Dataset: dataset (GitHub, linear26/diabetic-retinopathy). Classes: exudates, hemorrhages, hemorrhages and exudates, normal.

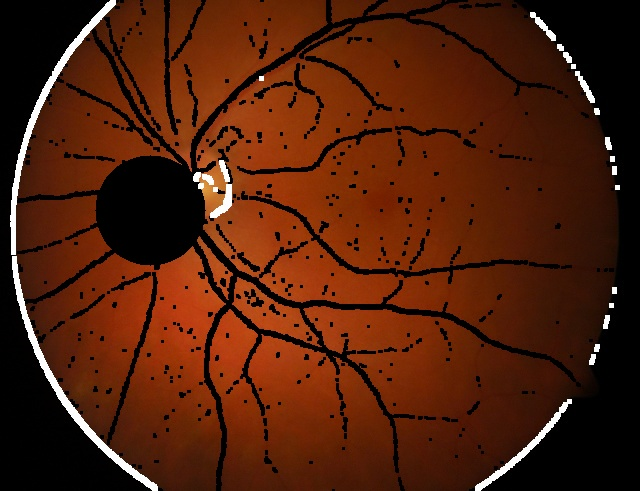
Label: exudates

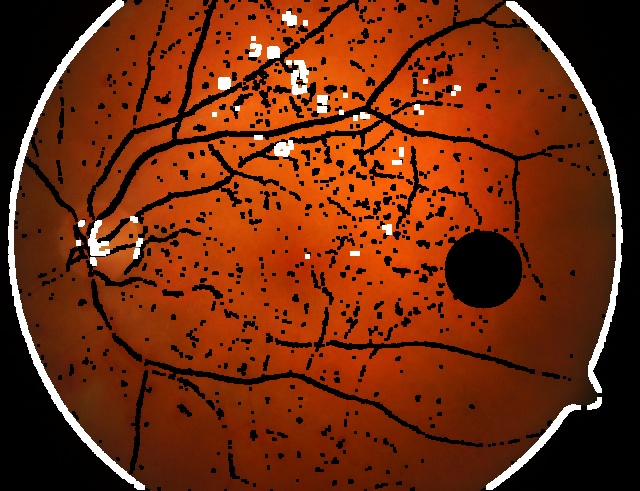
Label: hemorrhages and exudates

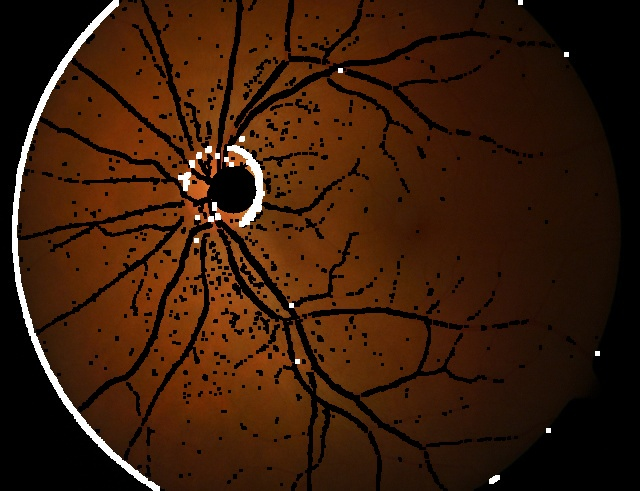
Label: normal

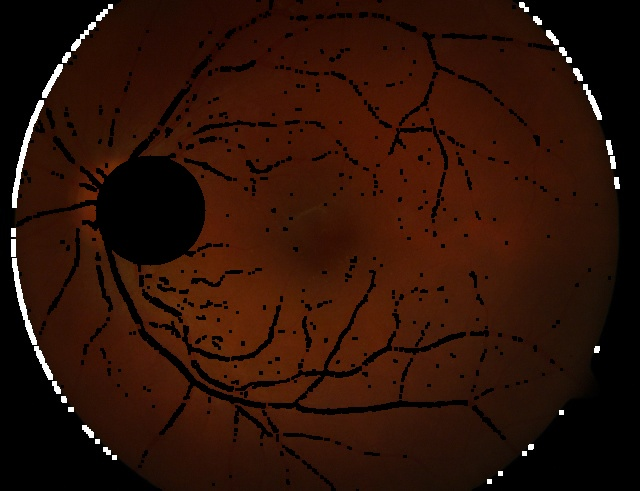
Label: exudates

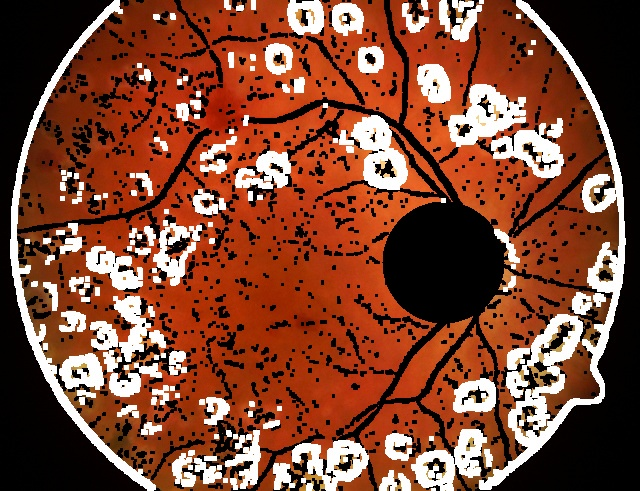
Label: hemorrhages and exudates

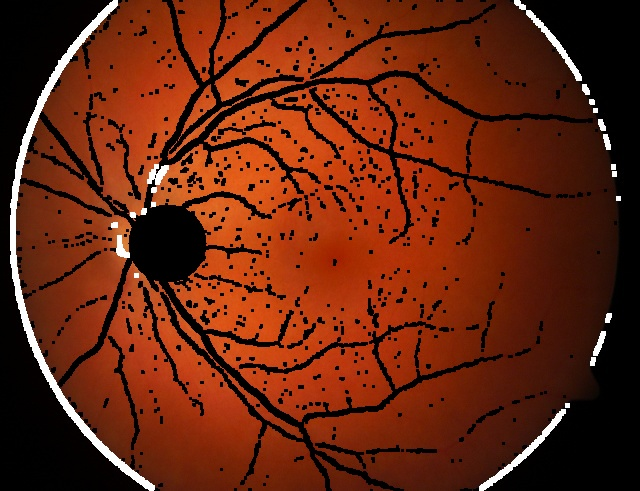
Label: normal
